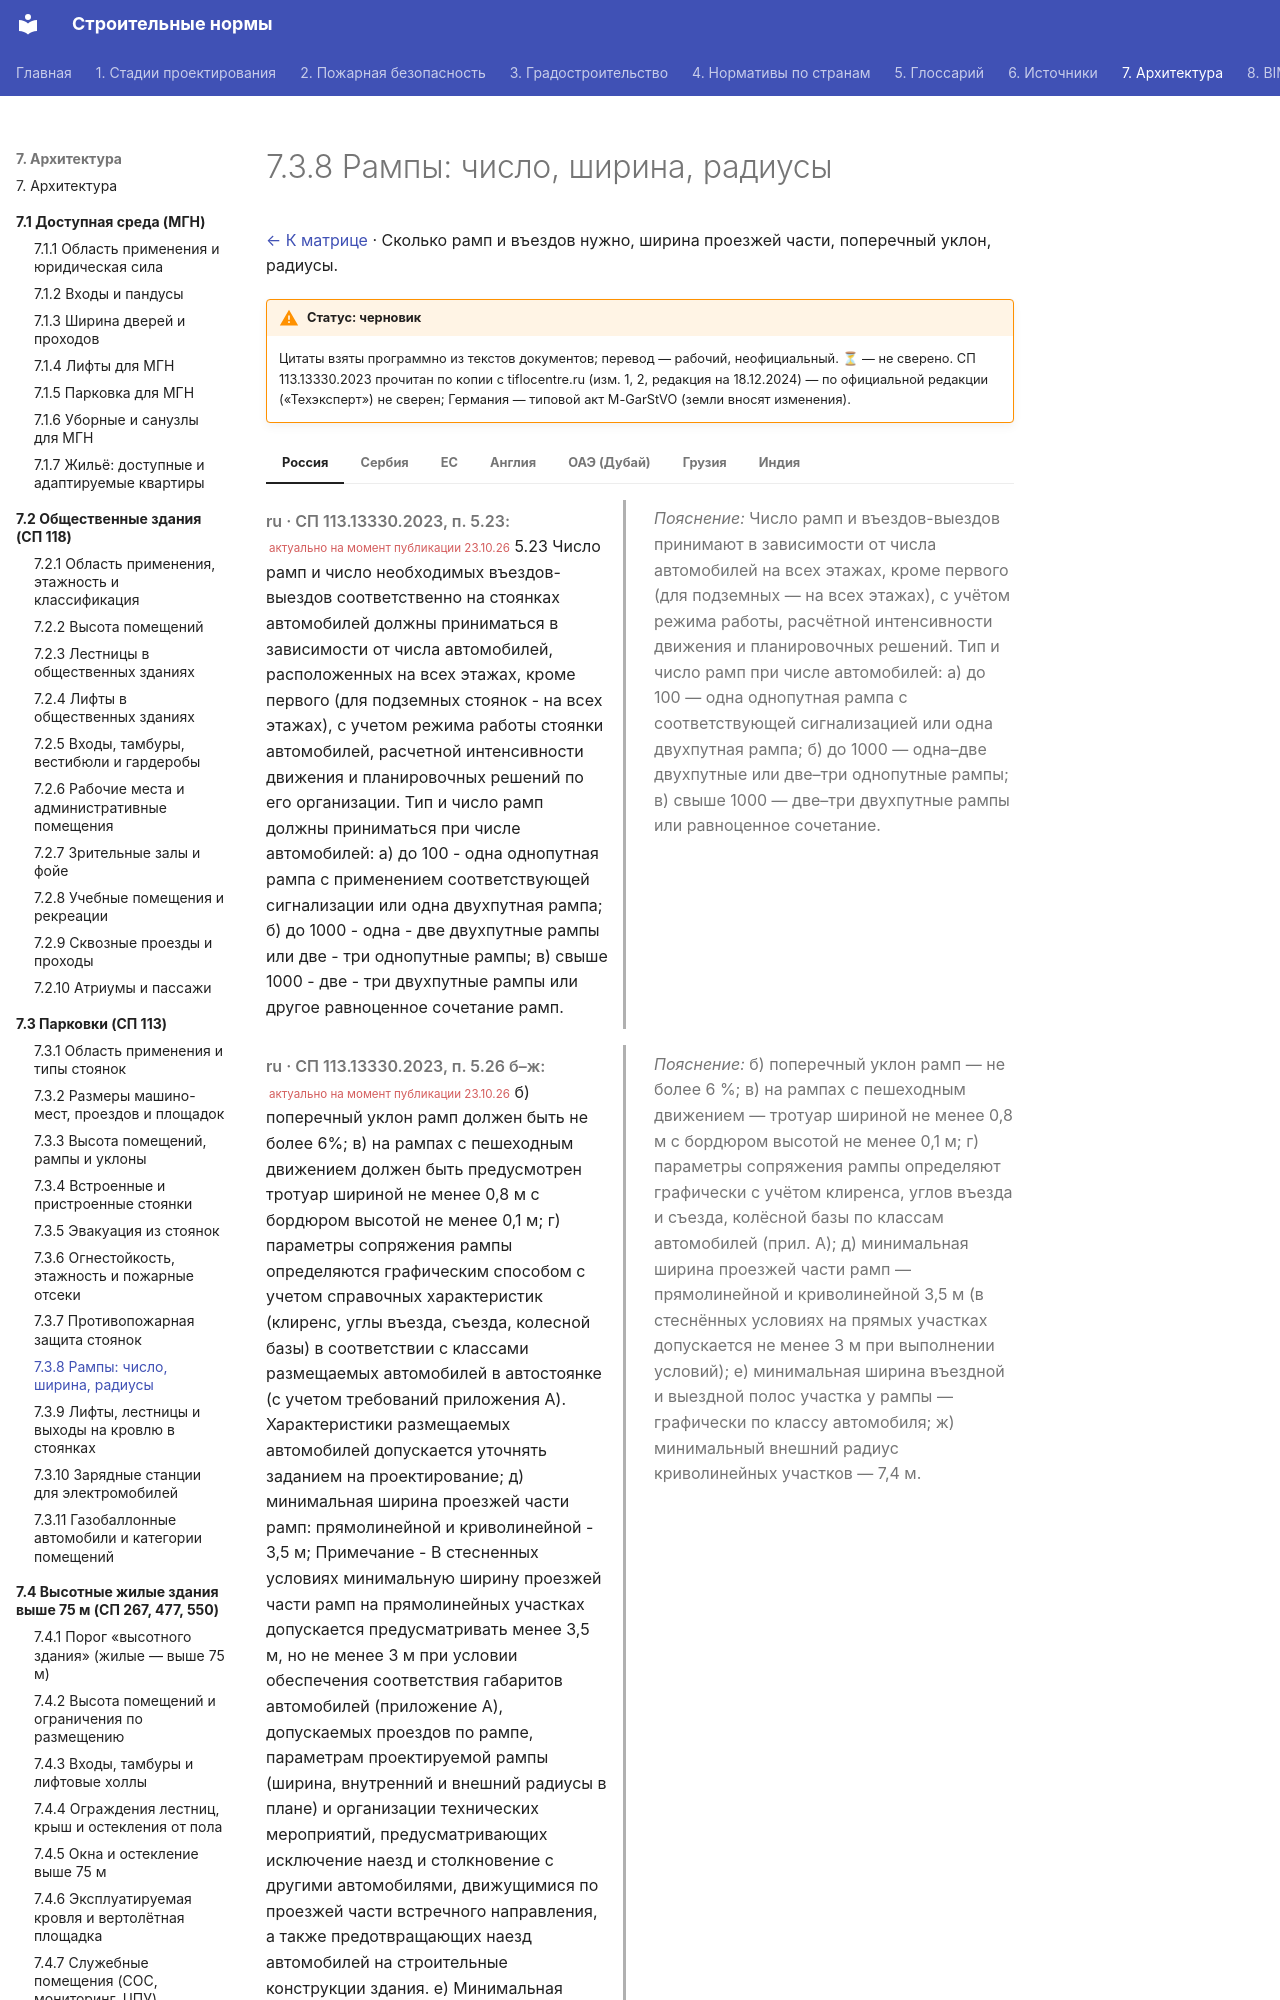

repository: kuskuznetsova-ux/building_codes · page: parkovki/rampy/index.html · generator: mkdocs

# 7.3.8 Рампы: число, ширина, радиусы

[← К матрице](index.md) · Сколько рамп и въездов нужно, ширина проезжей части, поперечный уклон, радиусы.

!!! warning "Статус: черновик"
    Цитаты взяты программно из текстов документов; перевод — рабочий, неофициальный. **⏳** — не сверено. СП 113.13330.2023 прочитан по копии с tiflocentre.ru (изм. 1, 2, редакция на 18.12.2024) — по официальной редакции («Техэксперт») не сверен; Германия — типовой акт M-GarStVO (земли вносят изменения).

=== "Россия"

    <div class="pair" markdown>
    <div class="orig" markdown>

    *ru · СП 113.13330.2023, п. 5.23:* <small class="actual">актуально на момент публикации 23.10.26</small> 5.23 Число рамп и число необходимых въездов-выездов соответственно на стоянках автомобилей должны приниматься в зависимости от числа автомобилей, расположенных на всех этажах, кроме первого (для подземных стоянок - на всех этажах), с учетом режима работы стоянки автомобилей, расчетной интенсивности движения и планировочных решений по его организации. Тип и число рамп должны приниматься при числе автомобилей: а) до 100 - одна однопутная рампа с применением соответствующей сигнализации или одна двухпутная рампа; б) до 1000 - одна - две двухпутные рампы или две - три однопутные рампы; в) свыше 1000 - две - три двухпутные рампы или другое равноценное сочетание рамп.

    </div>
    <div class="ru" markdown>

    *Пояснение:* Число рамп и въездов-выездов принимают в зависимости от числа автомобилей на всех этажах, кроме первого (для подземных — на всех этажах), с учётом режима работы, расчётной интенсивности движения и планировочных решений. Тип и число рамп при числе автомобилей: а) до 100 — одна однопутная рампа с соответствующей сигнализацией или одна двухпутная рампа; б) до 1000 — одна–две двухпутные или две–три однопутные рампы; в) свыше 1000 — две–три двухпутные рампы или равноценное сочетание.

    </div>
    </div>

    <div class="pair" markdown>
    <div class="orig" markdown>

    *ru · СП 113.13330.2023, п. 5.26 б–ж:* <small class="actual">актуально на момент публикации 23.10.26</small> б) поперечный уклон рамп должен быть не более 6%; в) на рампах с пешеходным движением должен быть предусмотрен тротуар шириной не менее 0,8 м с бордюром высотой не менее 0,1 м; г) параметры сопряжения рампы определяются графическим способом с учетом справочных характеристик (клиренс, углы въезда, съезда, колесной базы) в соответствии с классами размещаемых автомобилей в автостоянке (с учетом требований приложения А). Характеристики размещаемых автомобилей допускается уточнять заданием на проектирование; д) минимальная ширина проезжей части рамп: прямолинейной и криволинейной - 3,5 м; Примечание - В стесненных условиях минимальную ширину проезжей части рамп на прямолинейных участках допускается предусматривать менее 3,5 м, но не менее 3 м при условии обеспечения соответствия габаритов автомобилей (приложение А), допускаемых проездов по рампе, параметрам проектируемой рампы (ширина, внутренний и внешний радиусы в плане) и организации технических мероприятий, предусматривающих исключение наезд и столкновение с другими автомобилями, движущимися по проезжей части встречного направления, а также предотвращающих наезд автомобилей на строительные конструкции здания. е) Минимальная ширина въездной и выездной полос участка, прилегающего к рампе, определяется графическим способом в зависимости от класса автомобиля (приложение А); ж) минимальный внешний радиус криволинейных участков - 7,4 м.

    </div>
    <div class="ru" markdown>

    *Пояснение:* б) поперечный уклон рамп — не более 6 %; в) на рампах с пешеходным движением — тротуар шириной не менее 0,8 м с бордюром высотой не менее 0,1 м; г) параметры сопряжения рампы определяют графически с учётом клиренса, углов въезда и съезда, колёсной базы по классам автомобилей (прил. А); д) минимальная ширина проезжей части рамп — прямолинейной и криволинейной 3,5 м (в стеснённых условиях на прямых участках допускается не менее 3 м при выполнении условий); е) минимальная ширина въездной и выездной полос участка у рампы — графически по классу автомобиля; ж) минимальный внешний радиус криволинейных участков — 7,4 м.

    </div>
    </div>

    **Источники**

    - [СП 113.13330.2023 (с изм. 1, 2; копия tiflocentre.ru)](https://tiflocentre.ru/documents/sp_113.13330.2023.php)

=== "Сербия"

    ⏳ Не найдено (нужен правилник о гаражах).

=== "ЕС"
